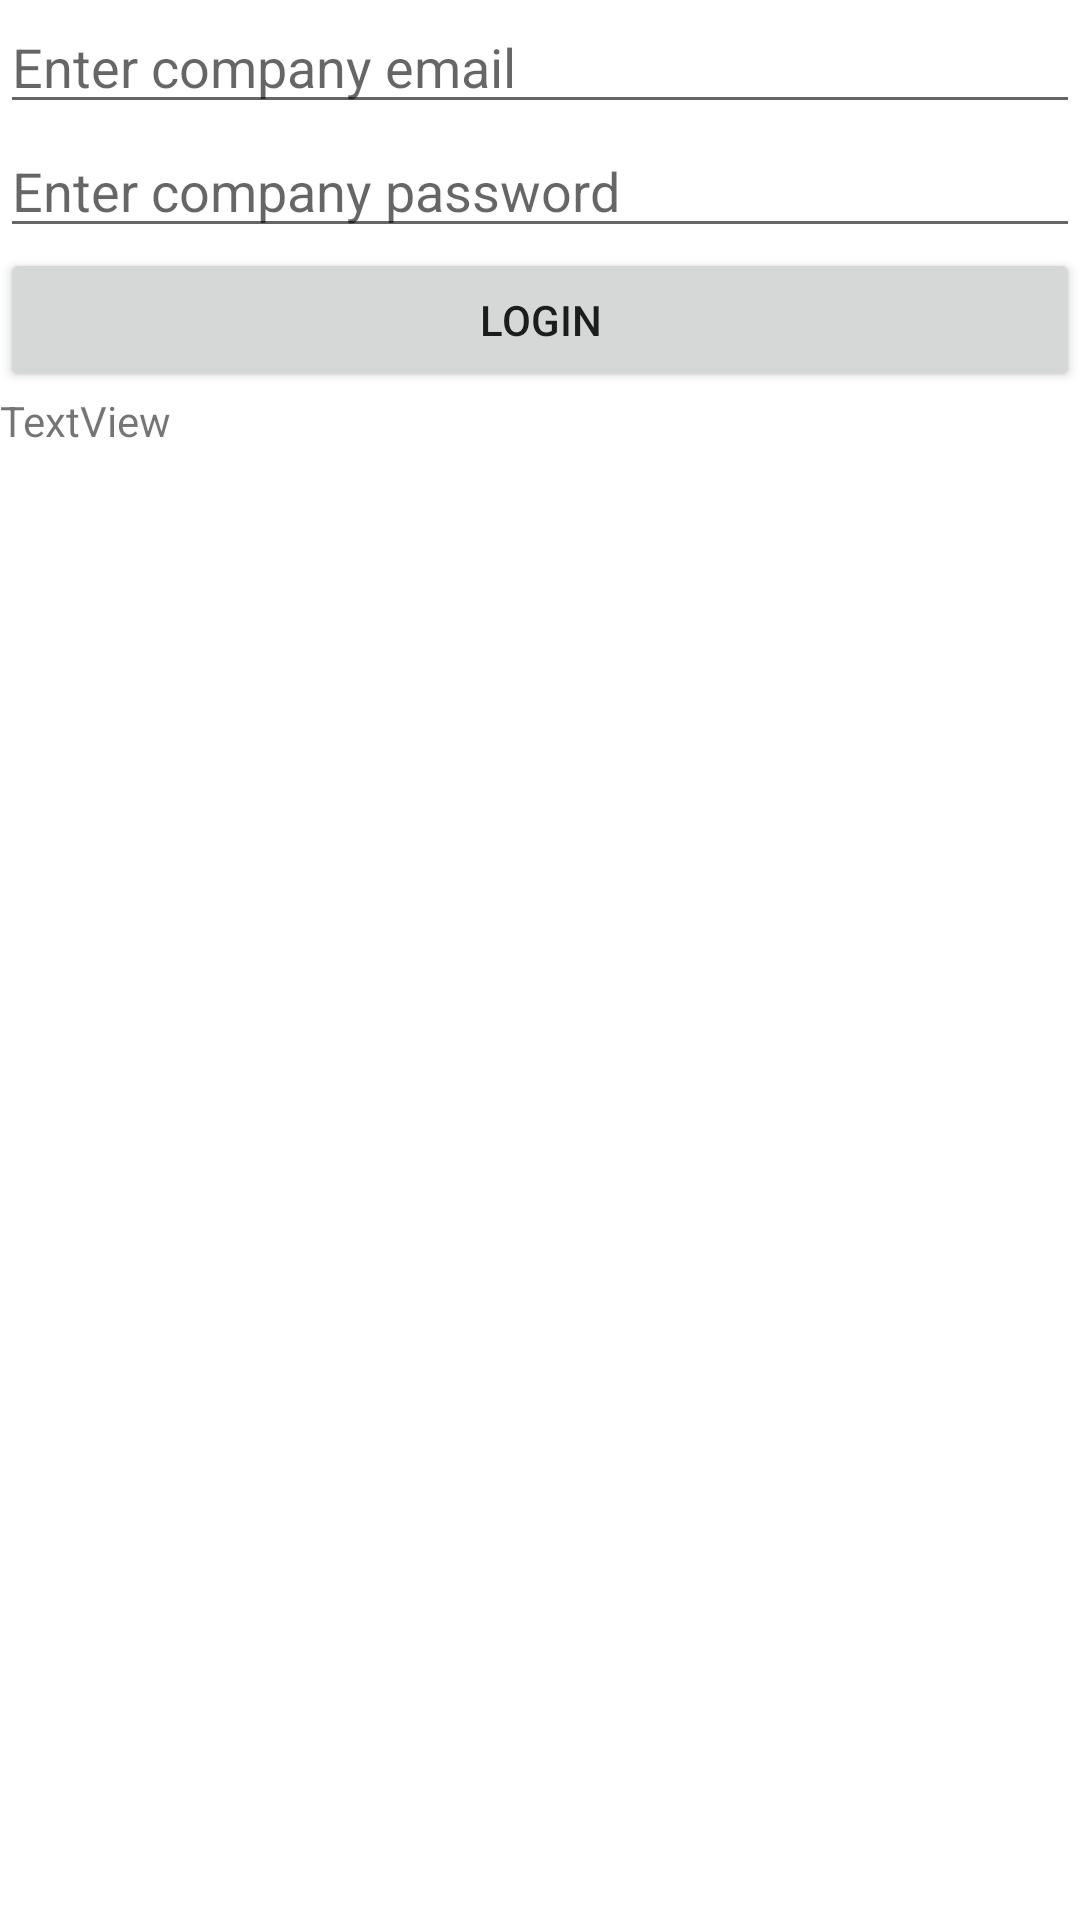

Produce the Android XML layout that renders to this screen, including the resource entries it uses.
<!-- AndroidManifest.xml: application theme Theme.Policy -->
<!-- res/layout/login_company.xml -->
<?xml version="1.0" encoding="utf-8"?>
<LinearLayout xmlns:android="http://schemas.android.com/apk/res/android"
    android:layout_width="match_parent"
    android:layout_height="match_parent"
    android:orientation="vertical">

    <EditText
        android:id="@+id/loginEmail"
        android:layout_width="match_parent"
        android:layout_height="wrap_content"
        android:ems="10"
        android:hint="Enter company email"
        android:inputType="textEmailAddress" />

    <EditText
        android:id="@+id/loginPassword"
        android:layout_width="match_parent"
        android:layout_height="wrap_content"
        android:ems="10"
        android:hint="Enter company password"
        android:inputType="textPassword" />

    <Button
        android:id="@+id/button"
        android:layout_width="match_parent"
        android:layout_height="wrap_content"
        android:text="Login"
        android:onClick="loginCompany"/>

    <TextView
        android:id="@+id/displayInfo"
        android:layout_width="match_parent"
        android:layout_height="346dp"
        android:text="TextView" />

</LinearLayout>
<!-- resources referenced by this layout -->
<resources>
  <style name="Theme.Policy" parent="Theme.MaterialComponents.DayNight.DarkActionBar">
          
          <item name="colorPrimary">@color/purple_500</item>
          <item name="colorPrimaryVariant">@color/purple_700</item>
          <item name="colorOnPrimary">@color/white</item>
          
          <item name="colorSecondary">@color/teal_200</item>
          <item name="colorSecondaryVariant">@color/teal_700</item>
          <item name="colorOnSecondary">@color/black</item>
          
          <item name="android:statusBarColor" tools:targetApi="l">?attr/colorPrimaryVariant</item>
          
      </style>
  <!-- not gathered from this repository: default colours our renderer supplied (Android Studio template values) -->
  <color name="purple_500">#FF6200EE</color>
  <color name="purple_700">#FF3700B3</color>
  <color name="teal_200">#FF03DAC5</color>
  <color name="teal_700">#FF018786</color>
  <color name="black">#FF000000</color>
  <color name="white">#FFFFFFFF</color>
</resources>
